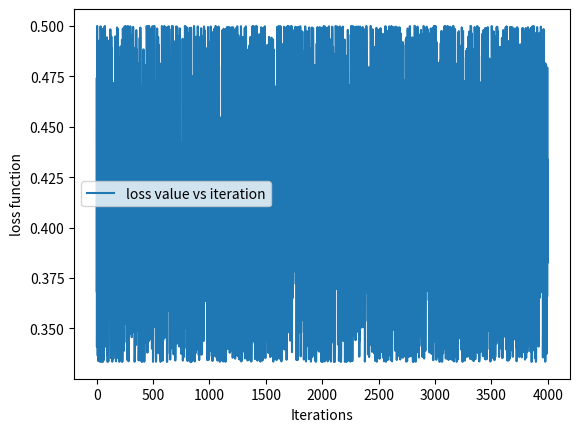

Write Python code to recreate this figure.
'''
An example of a simple ANN with 1+2 layers
The implementation uses 2 matrixes in order to memorise the weights.


For a full description:
    
https://towardsdatascience.com/how-to-build-your-own-neural-network-from-scratch-in-python-68998a08e4f6

'''

import numpy as np
import matplotlib as mpl


#the activation function:
def sigmoid(x):
    return 0.4*x

#the derivate of te activation function
def sigmoid_derivative(x):
    return x * (1.0 - x)


class NeuralNetwork:
   
    # constructor for this VERY particular network with 2 layers (plus one for input)
    
    def __init__(self, x, y,hidden):
        self.input      = x
        self.weights1   = np.random.rand(self.input.shape[1],hidden) 
        self.weights2   = np.random.rand(hidden,1)                 
        self.y          = y
        self.output     = np.zeros(self.y.shape)
        self.loss       = []


    # the function that computs the output of the network for some input
    def feedforward(self):
        self.layer1 = sigmoid(np.dot(self.input, self.weights1))
        self.output = sigmoid(np.dot(self.layer1, self.weights2))
        


    # the backpropagation algorithm 
    def backprop(self,l_rate):
    # application of the chain rule to find derivative of the    
    #loss function with respect to weights2 and weights1
           d_weights2 = np.dot(self.layer1.T, (2*(self.y - self.output)))
           
           d_weights1 = np.dot(self.input.T,  (np.dot(2*(self.y -
                            self.output),
                            self.weights2.T)))
           # update the weights with the derivative (slope) of the loss function
           
           self.weights1 += l_rate * d_weights1
           self.weights2 += l_rate * d_weights2
           self.loss.append(sum((self.y - self.output)**2)/len(self.input))


if __name__ == "__main__":
    #X the array of inputs, y the array of outputs, 4 pairs in total 
    X = np.array([[0,0],
                  [0,1],
                  [1,0],
                  [1,1]])
    y = np.array([[0],[1],[1],[0]])
    nn = NeuralNetwork(X,y,2)

    nn.loss=[]
    iterations =[]
    for i in range(4000):
        nn.feedforward()
        nn.backprop(1)
        iterations.append(i)

    print(nn.output)
    mpl.pyplot.plot(iterations, nn.loss, label='loss value vs iteration')
    mpl.pyplot.xlabel('Iterations')
    mpl.pyplot.ylabel('loss function')
    mpl.pyplot.legend()
    mpl.pyplot.show()
    

